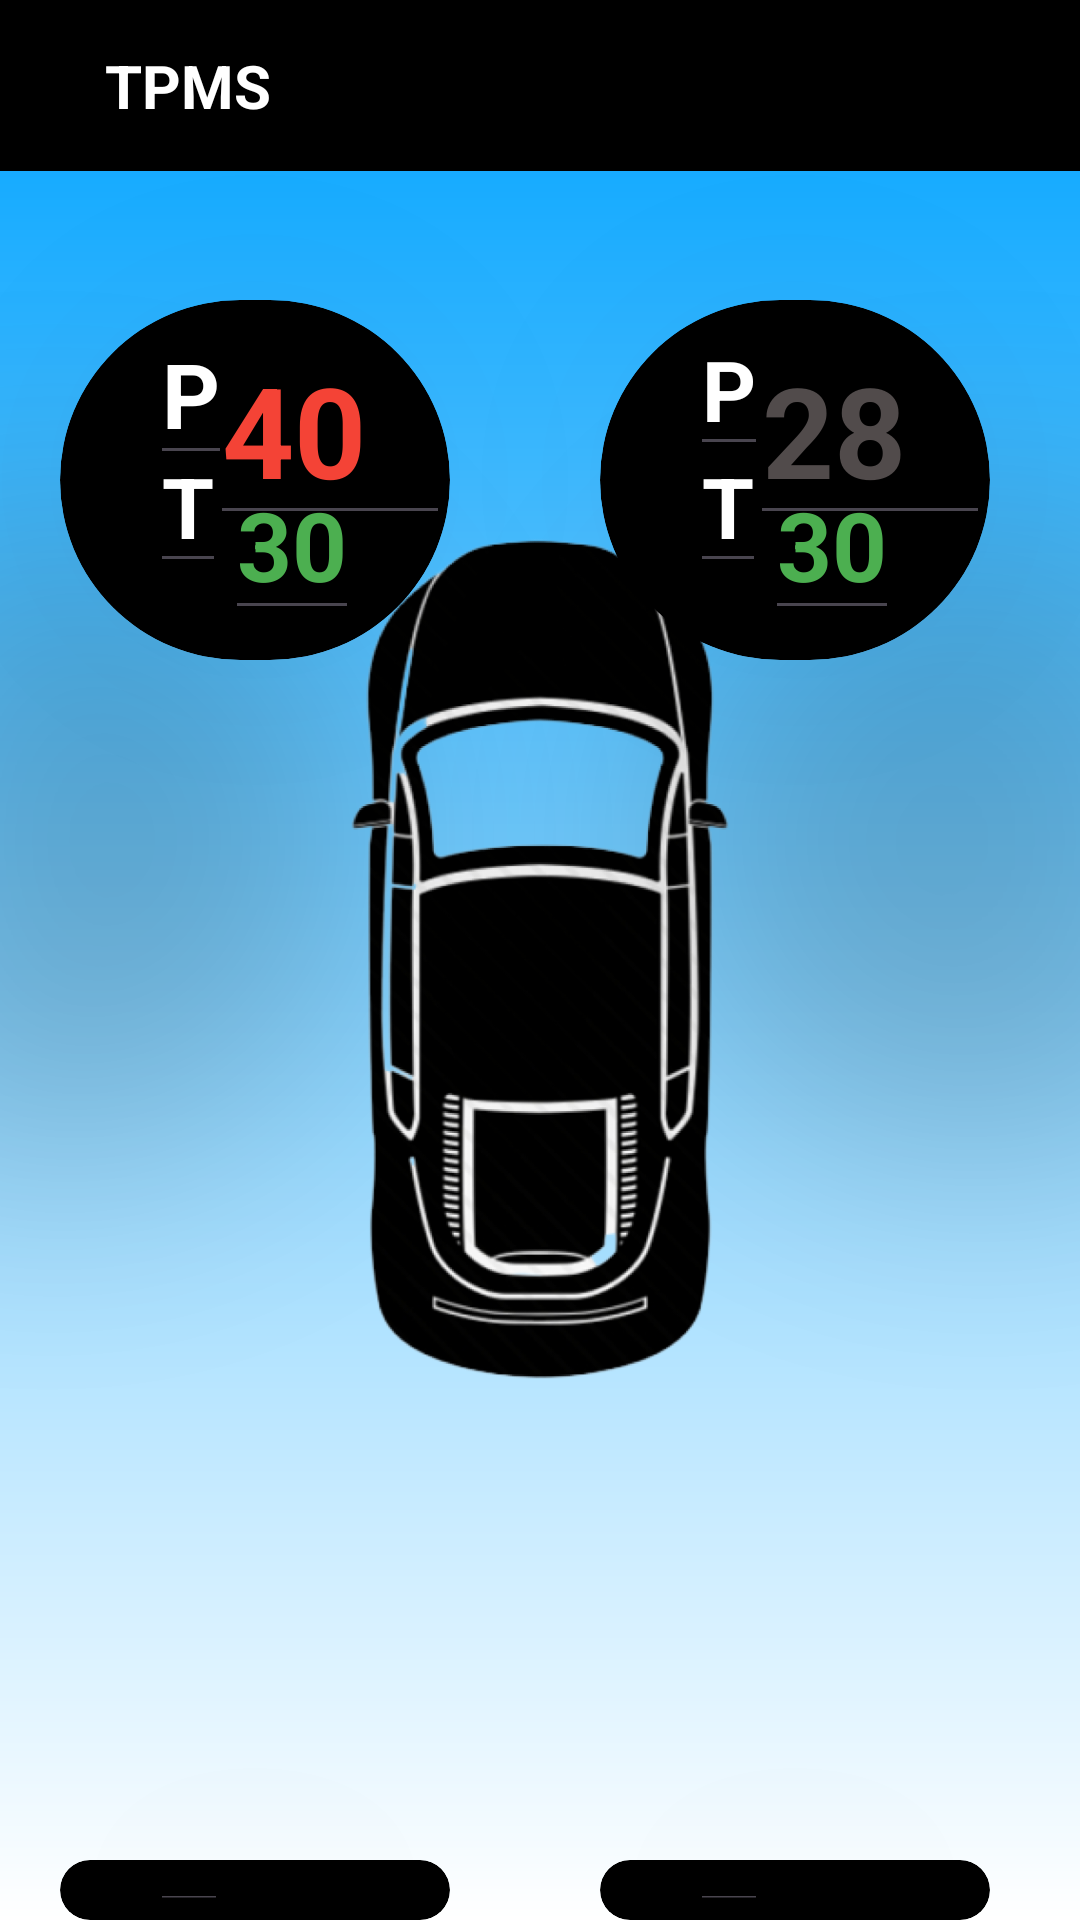

This screen was rendered from an Android layout file. Write that file and the resources it references.
<!-- AndroidManifest.xml: application theme Theme.TPMS -->
<!-- res/layout/activity_main4.xml -->
<?xml version="1.0" encoding="utf-8"?>
<RelativeLayout xmlns:android="http://schemas.android.com/apk/res/android"
    xmlns:app="http://schemas.android.com/apk/res-auto"
    xmlns:tools="http://schemas.android.com/tools"
    android:layout_width="match_parent"
    android:layout_height="match_parent"
    tools:context=".MainActivity4"
    android:background="@drawable/gradiient">

    <include layout="@layout/toolbar"/>

    <ImageView
        android:layout_width="250dp"
        android:layout_height="525dp"
        android:layout_centerInParent="true"
        android:src="@drawable/car" />

    <androidx.cardview.widget.CardView
        android:layout_width="130dp"
    android:layout_height="120dp"
        android:layout_marginTop="100dp"
    android:layout_marginStart="20dp"
    app:cardBackgroundColor="@color/black"
    app:cardCornerRadius="80dp"
    app:cardElevation="200dp">

    <EditText
        android:layout_width="wrap_content"
        android:layout_height="wrap_content"
        android:layout_marginLeft="30dp"
        android:layout_marginTop="1dp"
        android:text="P"
        android:textColor="@color/white"
        android:textSize="30sp"
        android:textStyle="bold" />

    <EditText
        android:id="@+id/Pressure_LfP"
        android:layout_width="match_parent"
        android:layout_height="wrap_content"
        android:layout_marginStart="50dp"
        android:layout_marginTop="5dp"
        android:text="40"
        android:textColor="@color/red"
        android:textSize="42sp"
        android:textStyle="bold" />

    <EditText
        android:layout_width="wrap_content"
        android:layout_height="wrap_content"
        android:layout_marginLeft="30dp"
        android:layout_marginTop="40dp"
        android:text="T"
        android:textColor="@color/white"
        android:textSize="28sp"
        android:textStyle="bold" />

        <EditText
            android:id="@+id/Pressure_lfT"
            android:layout_width="wrap_content"
            android:layout_height="wrap_content"
            android:layout_marginStart="55dp"
            android:layout_marginTop="50dp"
            android:text="30"
            android:textColor="@color/green"
            android:textSize="32sp"
            android:textStyle="bold" />


</androidx.cardview.widget.CardView>

    <androidx.cardview.widget.CardView
        android:layout_width="130dp"
        android:layout_height="120dp"
        android:layout_alignParentRight="true"
        android:layout_marginTop="100dp"
        android:layout_marginRight="30dp"
        app:cardBackgroundColor="@color/black"
        app:cardCornerRadius="80dp"
        app:cardElevation="200dp">

        <EditText
            android:layout_width="wrap_content"
            android:layout_height="wrap_content"
            android:layout_marginLeft="30dp"
            android:layout_marginTop="1dp"
            android:text="P"
            android:textColor="@color/white"
            android:textSize="28sp"
            android:textStyle="bold" />

        <EditText
            android:id="@+id/Pressure_RfP"
            android:layout_width="match_parent"
            android:layout_height="wrap_content"
            android:layout_marginStart="50dp"
            android:layout_marginTop="5dp"
            android:text="28"
            android:textColor="@color/grey"
            android:textSize="42sp"
            android:textStyle="bold" />

        <EditText
            android:layout_width="wrap_content"
            android:layout_height="wrap_content"
            android:layout_marginLeft="30dp"
            android:layout_marginTop="40dp"
            android:text="T"
            android:textColor="@color/white"
            android:textSize="28sp"
            android:textStyle="bold" />

        <EditText
            android:id="@+id/Pressure_RfT"
            android:layout_width="wrap_content"
            android:layout_height="wrap_content"
            android:layout_marginStart="55dp"
            android:layout_marginTop="50dp"
            android:text="30"
            android:textColor="@color/green"
            android:textSize="32sp"
            android:textStyle="bold" />


    </androidx.cardview.widget.CardView>

    <androidx.cardview.widget.CardView
        android:layout_width="130dp"
        android:layout_height="120dp"
        android:layout_alignParentRight="true"
        android:layout_marginTop="620dp"
        android:layout_marginRight="30dp"
        app:cardBackgroundColor="@color/black"
        app:cardCornerRadius="80dp"
        app:cardElevation="200dp">

        <EditText
            android:layout_width="wrap_content"
            android:layout_height="wrap_content"
            android:layout_marginLeft="30dp"
            android:layout_marginTop="1dp"
            android:text="P"
            android:textColor="@color/white"
            android:textSize="28sp"
            android:textStyle="bold" />

        <EditText
            android:id="@+id/Pressure_RrP"
            android:layout_width="match_parent"
            android:layout_height="wrap_content"
            android:layout_marginStart="50dp"
            android:layout_marginTop="5dp"
            android:text="48"
            android:textColor="@color/red"
            android:textSize="42sp"
            android:textStyle="bold" />

        <EditText
            android:layout_width="wrap_content"
            android:layout_height="wrap_content"
            android:layout_marginLeft="30dp"
            android:layout_marginTop="40dp"
            android:text="T"
            android:textColor="@color/white"
            android:textSize="28sp"
            android:textStyle="bold" />

        <EditText
            android:id="@+id/Pressure_RrT"
            android:layout_width="wrap_content"
            android:layout_height="wrap_content"
            android:layout_marginStart="55dp"
            android:layout_marginTop="50dp"
            android:text="30"
            android:textColor="@color/green"
            android:textSize="32sp"
            android:textStyle="bold" />


    </androidx.cardview.widget.CardView>

    <androidx.cardview.widget.CardView
        android:layout_width="130dp"
        android:layout_height="120dp"
        android:layout_marginTop="620dp"
        android:layout_marginStart="20dp"
        app:cardBackgroundColor="@color/black"
        app:cardCornerRadius="80dp"
        app:cardElevation="200dp">

        <EditText
            android:layout_width="wrap_content"
            android:layout_height="wrap_content"
            android:layout_marginLeft="30dp"
            android:layout_marginTop="1dp"
            android:text="P"
            android:textColor="@color/white"
            android:textSize="28sp"
            android:textStyle="bold" />

        <EditText
            android:id="@+id/Pressure_lrP"
            android:layout_width="match_parent"
            android:layout_height="wrap_content"
            android:layout_marginStart="50dp"
            android:layout_marginTop="5dp"
            android:text="38"
            android:textColor="@color/orange"
            android:textSize="42sp"
            android:textStyle="bold" />

        <EditText
            android:layout_width="wrap_content"
            android:layout_height="wrap_content"
            android:layout_marginLeft="30dp"
            android:layout_marginTop="40dp"
            android:text="T"
            android:textColor="@color/white"
            android:textSize="28sp"
            android:textStyle="bold" />

        <EditText
            android:id="@+id/Pressure_LrT"
            android:layout_width="wrap_content"
            android:layout_height="wrap_content"
            android:layout_marginStart="55dp"
            android:layout_marginTop="50dp"
            android:text="30"
            android:textColor="@color/green"
            android:textSize="32sp"
            android:textStyle="bold" />


    </androidx.cardview.widget.CardView>







</RelativeLayout>
<!-- res/layout/toolbar.xml (included above) -->
<?xml version="1.0" encoding="utf-8"?>
<RelativeLayout xmlns:android="http://schemas.android.com/apk/res/android"
    android:layout_width="match_parent"
    android:layout_height="wrap_content"
    android:background="@color/black">
    <RelativeLayout
        android:layout_width="match_parent"
        android:layout_height="wrap_content"
        android:padding="15dp"
        >
        <ImageView
            android:id="@+id/lefticon"
            android:layout_width="wrap_content"
            android:layout_height="wrap_content"
            android:layout_centerVertical="true"
            android:src="@drawable/baseline_arrow_back_24"/>
        <TextView
            android:id="@+id/tooltextd"
            android:layout_width="wrap_content"
            android:layout_height="wrap_content"
            android:text="TPMS"
            android:layout_marginStart="20dp"
            android:layout_centerVertical="true"
            android:layout_toEndOf="@id/lefticon"
            android:textColor="@color/white"
            android:textSize="20sp"
            android:textStyle="bold"
            />
        <ImageView
            android:id="@+id/righticon"
            android:layout_centerVertical="true"
            android:layout_width="wrap_content"
            android:layout_height="wrap_content"
            android:src="@drawable/baseline_menu_24"
            android:layout_alignParentEnd="true"/>
    </RelativeLayout>

</RelativeLayout>
<!-- resources referenced by this layout -->
<resources>
  <color name="black">#FF000000</color>
  <color name="green">#4CAF50</color>
  <color name="grey">#514B4B</color>
  <color name="orange">#FF5722</color>
  <color name="red">#F44336</color>
  <color name="white">#FFFFFFFF</color>
  <!-- drawable car: png bitmap (drawable, 182846 bytes) -->
  <!-- drawable gradiient (drawable) -->
  <?xml version="1.0" encoding="utf-8"?>
  <shape xmlns:android="http://schemas.android.com/apk/res/android">
      <gradient
          android:startColor="#00A3FF"
          android:endColor="@color/white"
          android:angle="300"/>
  
  
  </shape>
  <style name="Theme.TPMS" parent="Base.Theme.TPMS" />
  <style name="Base.Theme.TPMS" parent="Theme.Material3.DayNight.NoActionBar">
          
          
      </style>
</resources>
